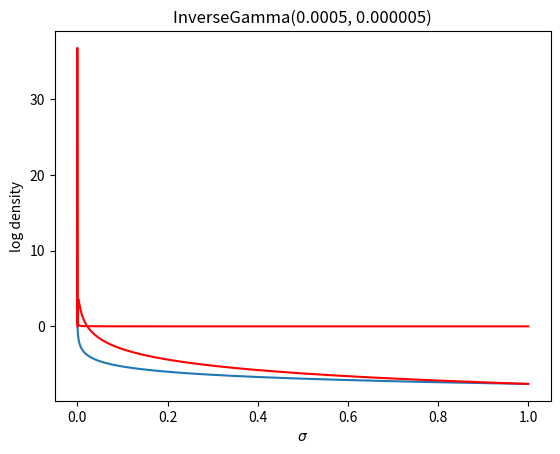

Recreate this plot in Python. (Note: this script raises an exception after producing the figure.)
import pandas as pd
import numpy as np
import scipy.stats
import matplotlib.pyplot as plt

import pandas as pd
import numpy as np

# helper functions
def logit(p):
    return np.log(p) - np.log(1 - p)


def invlogit(theta):
    return 1 / (1 + np.exp(-theta))



d = 4




def dirtymultilevel(
    n=np.repeat(100, d), phat=np.repeat(0.5, d), mu0=np.repeat(0, d), V0=None, return_ci=False
):
    if V0 is None:
        # note: V0 should generally be equal to the prior sigma-inverse
        V0 = np.diag(np.repeat(1, len(phat)))
    # phat += 1e-8
    thetahat = logit(phat)
    sample_I = np.diag(n * phat * (1 - phat))
    precision_posterior = V0 + sample_I
    Sigma_posterior = np.linalg.inv(precision_posterior)
    mu_posterior = Sigma_posterior @ (sample_I @ thetahat + V0 @ mu0)
    # mu_posterior = np.linalg.solve(precision_posterior, sample_I @ thetahat + V0 @ mu0)
    ci_dict = {}
    if return_ci:
        # implement 95% CI on each arm
        CI_upper_logit = mu_posterior + 1.96 * np.sqrt(np.diag(Sigma_posterior))
        median_logit = mu_posterior
        CI_lower_logit = mu_posterior - 1.96 * np.sqrt(np.diag(Sigma_posterior))
        conf_logit = pd.DataFrame(
            np.column_stack([CI_lower_logit, median_logit, CI_upper_logit]),
            columns=("lower", "median", "upper"),
        )
        conf_prob = conf_logit.apply(invlogit, axis=1)
        ci_dict['conf_logit']=conf_logit
        ci_dict['conf_prob']=conf_prob
    return dict(
        mu_posterior=mu_posterior,
        Sigma_posterior=Sigma_posterior,
        **ci_dict,
    )

# dirtymultilevel()

d = 4
p_threshold = np.repeat(0.4, d)


def fast_invert(S, d):
    for k in range(len(d)):
        offset = (d[k] / (1 + d[k] * S[k, k])) * np.outer(
            S[k],
            S[..., k],
        )  # I wonder how to cheaply represent this outer? but in C++ it should be just a trivial for-loop anyway
        S = S - offset
    return S


# TODO: vectorize this in terms of sigma_sq
def conditional_exceed_prob_given_sigma(
    sigma_sq: float,
    mu_sig_sq: float,
    thresh=logit(p_threshold),
    n=np.repeat(100, d),
    phat=np.repeat(0.5, d),
    mu_0=np.repeat(0, d),
):
    assert len(sigma_sq) == 1, sigma_sq
    S_0 = np.diag(np.repeat(sigma_sq, d)) + mu_sig_sq
    # V_0 = solve(S_0) #but because this is a known case of the form aI + bJ, we can use the explicit
    # inverse formula, given by: 1/a I - J*(b/(a(a+db)))
    V_0 = np.diag(np.repeat(1 / sigma_sq, d)) - (mu_sig_sq / sigma_sq) / (
        sigma_sq + d * mu_sig_sq
    )  # Note, by the way, that it's probably possible to use significant precomputation here
    thetahat = logit(phat)
    sample_I = n * phat * (1 - phat)  # diag(n*phat*(1-phat))
    Sigma_posterior = fast_invert(S_0, sample_I)
    # precision_posterior = V_0 + np.diag(sample_I)
    # Sigma_posterior = np.linalg.inv(precision_posterior)
    mu_posterior = Sigma_posterior @ (sample_I * thetahat + V_0 @ mu_0)

    # What we now must return instead, is posterior threshold exceedance probabilities for each arm.
    z_scores = (mu_posterior - thresh) / np.sqrt(np.diag(Sigma_posterior))
    # return(list( thresh_exceed = thresh_exceed, mu_posterior = mu_posterior, Sigma_posterior = Sigma_posterior ))
    return z_scores


n = 50
# let's evaluate the endpoints of the prior in logspace-sigma:
# determine endpoints:
def get_false_rejections():
    a = np.log(1e-8)
    b = np.log(1e3)

    pts, wts = np.polynomial.legendre.leggauss(n)
    pts = (pts + 1) * (b - a) / 2 + a
    wts = wts * (b - a) / 2  # sum(wts) = b-a so it averages to 1 over space
    density_logspace = scipy.stats.invgamma.pdf(
        np.exp(pts), a=0.0005, scale=0.000005
    ) * np.exp(pts)
    exceed_probs = np.apply_along_axis(
        conditional_exceed_prob_given_sigma,
        0,
        np.exp(pts)[np.newaxis],
        mu_sig_sq=0.1,
        n=np.repeat(50, d),
        phat=np.array([28, 14, 33, 36]) / 50,
        mu_0=np.repeat(0, d),
    )

    contributions = (
        exceed_probs.T
        * density_logspace[:, np.newaxis]
        * wts[:, np.newaxis]
        / np.sum(density_logspace * wts)
    )  # this automatically fills in density_logspace by column
    # Now, the final step is to sum
    posterior_exceedance_prob = np.sum(contributions, 0)
    return posterior_exceedance_prob


expected = [3.18017917, 1.04572162, 3.88130924, 4.2472914]
# %timeit -r 15 got = get_false_rejections()
got = get_false_rejections()
assert np.allclose(expected, got), got


d = 4
p_threshold = np.repeat(0.4, d)


def fast_invert(S, d):
    for k in range(len(d)):
        offset = (d[k] / (1 + d[k] * S[k, k])) * np.outer(
            S[k],
            S[..., k],
        )  # I wonder how to cheaply represent this outer? but in C++ it should be just a trivial for-loop anyway
        S = S - offset
    return S


# TODO: vectorize this in terms of sigma_sq
# P(X | Y, theta)
def conditional_exceed_prob_given_sigma(
    sigma_sq: float,
    mu_sig_sq: float,
    sample_I,
    thetahat,
    thresh=logit(p_threshold),
    mu_0=np.repeat(0, d),
):
    assert len(sigma_sq) == 1, sigma_sq
    S_0 = np.diag(np.repeat(sigma_sq, d)) + mu_sig_sq
    # V_0 = solve(S_0) #but because this is a known case of the form aI + bJ, we can use the explicit
    # inverse formula, given by: 1/a I - J*(b/(a(a+db)))
    V_0 = np.diag(np.repeat(1 / sigma_sq, d)) - (mu_sig_sq / sigma_sq) / (
        sigma_sq + d * mu_sig_sq
    )  # Note, by the way, that it's probably possible to use significant precomputation here
    Sigma_posterior = fast_invert(S_0, sample_I)
    # precision_posterior = V_0 + np.diag(sample_I)
    # Sigma_posterior = np.linalg.inv(precision_posterior)
    mu_posterior = Sigma_posterior @ (sample_I * thetahat + V_0 @ mu_0)

    # What we now must return instead, is posterior threshold exceedance probabilities for each arm.
    z_scores = (mu_posterior - thresh) / np.sqrt(np.diag(Sigma_posterior))
    # return(list( thresh_exceed = thresh_exceed, mu_posterior = mu_posterior, Sigma_posterior = Sigma_posterior ))
    return z_scores


# let's evaluate the endpoints of the prior in logspace-sigma:
# determine endpoints:
def get_false_rejections():

    # Shared for a given prior
    a = np.log(1e-8)
    b = np.log(1e3)
    n = 50
    pts, weights = np.polynomial.legendre.leggauss(n)
    pts = (pts + 1) * (b - a) / 2 + a
    wts = weights * (b - a) / 2  # sum(wts) = b-a so it averages to 1 over space
    density_logspace = scipy.stats.invgamma.pdf(
        np.exp(pts), a=0.0005, scale=0.000005
    ) * np.exp(pts)

    # Shared for a given phat
    phat = np.array([28, 14, 33, 36]) / 50
    thetahat = logit(phat)
    sample_I = n * phat * (1 - phat)  # diag(n*phat*(1-phat))

    exceed_probs = np.apply_along_axis(
        conditional_exceed_prob_given_sigma,
        0,
        np.exp(pts)[np.newaxis],
        mu_sig_sq=0.1,  # TODO: integrate over this too
        sample_I=sample_I,
        thetahat=thetahat,
        mu_0=np.repeat(0, d),
    )

    contributions = (
        exceed_probs.T
        * density_logspace[:, np.newaxis]
        * wts[:, np.newaxis]
        / np.sum(density_logspace * wts)
    )  # this automatically fills in density_logspace by column
    # Now, the final step is to sum
    posterior_exceedance_prob = np.sum(contributions, 0)
    return posterior_exceedance_prob


expected = [3.18017917, 1.04572162, 3.88130924, 4.2472914]
# %timeit -r 15 got = get_false_rejections()
got = get_false_rejections()
assert np.allclose(expected, got), got


import numpy as np
import scipy.stats

def log_args(f):
    def wrapper(*args, **kwargs):
        print(f)
        for arg in args:
            print(arg)
        for k,v in kwargs.items():
            print(k, v)
        return f(*args, **kwargs)
    return wrapper

def fast_invert(S, d):
    for k in range(len(d)):
        offset = (d[k] / (1 + d[k] * S[k, k])) * np.outer(
            S[k],
            S[..., k],
        )  # I wonder how to cheaply represent this outer? but in C++ it should be just a trivial for-loop anyway
        S = S - offset
    return S


# TODO: vectorize this in terms of sigma_sq
# P(X | Y, theta)
def conditional_exceed_prob_given_sigma(
    sigma_sq: float,
    mu_sig_sq: float,
    sample_I,
    thetahat,
    thresh,
    mu_0,
):
    assert len(sigma_sq) == 1, sigma_sq
    S_0 = np.diag(np.repeat(sigma_sq, d)) + mu_sig_sq
    # V_0 = solve(S_0) #but because this is a known case of the form aI + bJ, we can use the explicit
    # inverse formula, given by: 1/a I - J*(b/(a(a+db)))
    V_0 = np.diag(np.repeat(1 / sigma_sq, d)) - (mu_sig_sq / sigma_sq) / (
        sigma_sq + d * mu_sig_sq
    )  # Note, by the way, that it's probably possible to use significant precomputation here
    Sigma_posterior = fast_invert(S_0, sample_I)
    # precision_posterior = V_0 + np.diag(sample_I)
    # Sigma_posterior = np.linalg.inv(precision_posterior)
    mu_posterior = Sigma_posterior @ (sample_I * thetahat + V_0 @ mu_0)

    # What we now must return instead, is posterior threshold exceedance probabilities for each arm.
    z_scores = (mu_posterior - thresh) / np.sqrt(np.diag(Sigma_posterior))
    quantiles = scipy.stats.norm.cdf(z_scores)
    # return(list( thresh_exceed = thresh_exceed, mu_posterior = mu_posterior, Sigma_posterior = Sigma_posterior ))
    return quantiles


# let's evaluate the endpoints of the prior in logspace-sigma:
# determine endpoints:
def get_false_rejections():

    # Shared for a given prior
    a = np.log(1e-8)
    b = np.log(1e3)
    n_points = 50
    mu_sig_sq = 100
    mu_0 = -1.34
    phat = np.array([3, 8, 5, 4]) / 15
    d = 4
    n = np.repeat(15, d)
    p_threshold = np.repeat(0.3, d)
    thetahat = logit(phat)
    sample_I = n * phat * (1 - phat)  # diag(n*phat*(1-phat))
    pts, weights = np.polynomial.legendre.leggauss(n_points)
    pts = (pts + 1) * (b - a) / 2 + a
    wts = weights * (b - a) / 2  # sum(wts) = b-a so it averages to 1 over space
    density_logspace = scipy.stats.invgamma.pdf(
        np.exp(pts), a=0.0005, scale=0.000005
    ) * np.exp(pts)

    density_sigma_given_y = [scipy.stats.multivariate_normal.pdf(
        thetahat, np.repeat(mu_0, d), np.diag(sample_I**-1) + np.diag(np.repeat(sigma_sq, d)) + mu_sig_sq
    ) for sigma_sq in np.exp(pts)]
    # for pt in np.exp(pts):
        # print(np.diag(sample_I**-1) + np.diag(np.repeat(pt, d)) + mu_sig_sq)
    density_sigma_given_y = np.array(density_sigma_given_y)
    print(density_sigma_given_y / density_sigma_given_y.sum())
    final_weights = wts * density_logspace * density_sigma_given_y
    final_weights /= np.sum(final_weights)

    # Shared for a given phat

    exceed_probs = np.apply_along_axis(
        conditional_exceed_prob_given_sigma,
        0,
        np.exp(pts)[np.newaxis],
        mu_sig_sq=mu_sig_sq,  # TODO: integrate over this too
        sample_I=sample_I,
        thetahat=thetahat,
        mu_0=np.repeat(mu_0, d),
        thresh=logit(p_threshold)
    )
    # print(exceed_probs.T)

    contributions = (
        exceed_probs.T * final_weights[:,np.newaxis]
    )  # this automatically fills in density_logspace by column
    # Now, the final step is to sum
    posterior_exceedance_prob = np.sum(contributions, 0)
    return posterior_exceedance_prob


expected = [0.64462095, 0.80224266, 0.71778699, 0.67847136]
# %timeit -r 15 got = get_false_rejections()
got = get_false_rejections()
assert np.allclose(expected, got), got

import scipy.stats
import matplotlib.pyplot as plt
n = 1000000
x = np.linspace(0, 1, 1000000)
y = scipy.stats.invgamma.logpdf(x, a=0.0005, scale=0.000005)
plt.plot(x, y)
# plt.xlim(0, .01)
plt.title("InvGamma(0.0005, 0.000005) PDF")
print(np.sum(y[int(n*.01):]) /n )
print(y[:10])

alpha = 0.0005
beta = 0.000005
invgamma = scipy.stats.invgamma
# x = np.linspace(invgamma.ppf(0.001, alpha, scale=beta), invgamma.ppf(0.999, alpha, scale=beta), 100)
# x = np.linspace(0, 1.0, 1000000)
plt.plot(x, invgamma.pdf(x, alpha, scale=beta), "r-", label="invgamma pdf")
plt.ylabel('density')
plt.xlabel('$\sigma^2$')
plt.title('InverseGamma(0.0005, 0.000005)')
plt.show()

plt.plot(np.sqrt(x), invgamma.logpdf(x, alpha, scale=beta), "r-", label="invgamma pdf")
plt.ylabel('log density')
plt.xlabel('$\sigma$')
plt.title('InverseGamma(0.0005, 0.000005)')
plt.show()


import scipy.stats
import matplotlib.pyplot as plt


def logit_normal_pdf(x, loc, scale):
    return (
        np.sqrt(scale * 2 * np.pi) ** -1
        * (x * (1 - x)) ** -1
        * np.exp(-((logit(x) - loc) ** 2) / (2 * scale))
    )


n = 50
a = 3
b = 3
aobserved = 1

def compare_dirty(n, a, b, p):
    aobserved = n*p
    approximation = dirtymultilevel(
        n=np.repeat(n, d),
        phat=np.array([aobserved]) / n,
        mu0=np.repeat(0, d),
        V0=np.diag(np.repeat(1, d)),
    )
    mu = approximation["mu_posterior"][0]
    sigma = approximation["Sigma_posterior"][0][0]
    x = np.arange(0, 1, 0.005)
    y = scipy.stats.beta(a=a + aobserved, b=b + n - aobserved).pdf(x)
    y2 = logit_normal_pdf(x, mu, sigma)
    plt.figure(figsize=(9, 6))
    plt.plot(x, y, label=f"binomial({a+aobserved},{b+n-aobserved})")
    plt.plot(x, y2, label=f"logit-normal({mu:.2f},{sigma:.2f})")
    plt.title("PDFs")
    plt.xlim(0, 0.5)
    plt.legend()


import ipywidgets as widgets
w = widgets.interactive(compare_dirty, n=(5,100), a=(0,3), b=(0,3), p=(0,1, 0.1))
# from IPython.display import display
# display(w)
output = w.children[-1]
output.layout.height = '550px'
w

import unittest


class TestDirtyMultiLevel(unittest.TestCase):
    def test(self):
        want = dict(
            mu_posterior=np.array([0.2230568, -0.85922139, 0.60901482, 0.85922139]),
            Sigma_posterior=np.array(
                [
                    [0.07507508, 0.0, 0.0, 0.0],
                    [0.0, 0.09025271, 0.0, 0.0],
                    [0.0, 0.0, 0.08183306, 0.0],
                    [0.0, 0.0, 0.0, 0.09025271],
                ]
            ),
            conf_logit=np.array(
                [
                    [-0.31397989, 0.2230568, 0.76009349],
                    [-1.44804632, -0.85922139, -0.27039646],
                    [0.04832785, 0.60901482, 1.1697018],
                    [0.27039646, 0.85922139, 1.44804632],
                ]
            ),
            conf_prob=np.array(
                [
                    [0.42214359, 0.55553413, 0.68137403],
                    [0.19030242, 0.29750204, 0.43280977],
                    [0.51207961, 0.64771604, 0.76309111],
                    [0.56719023, 0.70249796, 0.80969758],
                ]
            ),
        )

        # This one is intended to match Ben's example!
        got = dirtymultilevel(
            n=np.repeat(50, d),
            phat=np.array([28, 14, 33, 36]) / 50,
            mu0=np.repeat(0, d),
            V0=np.diag(np.repeat(1, d)),
            return_ci=True,
        )

        for key in want:
            self.assertTrue(
                np.allclose(want[key], got[key]),
                "dictionary values should be almost equal",
            )


unittest.main(argv=["first-arg-is-ignored"], exit=False)


